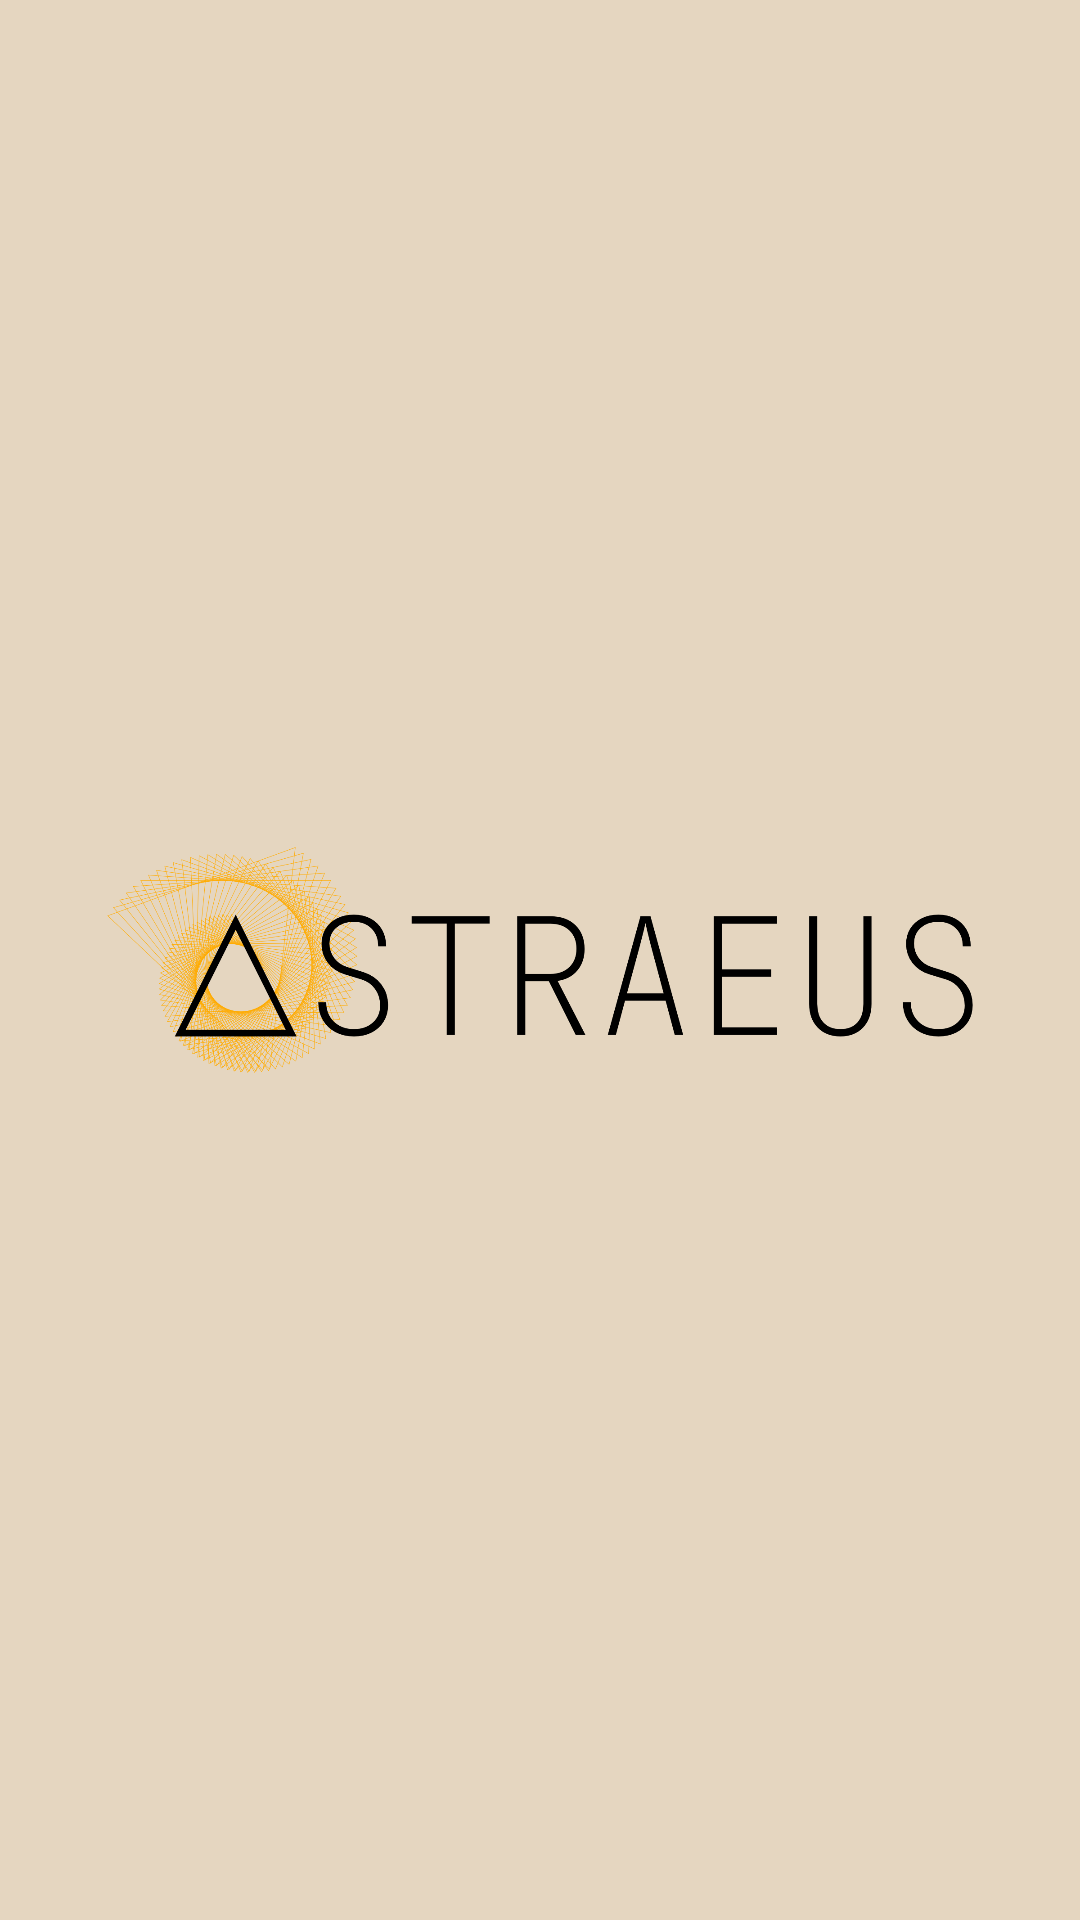

Here is an Android app screen rendered from its layout file. Give the layout XML and the strings, colors and styles it references.
<!-- AndroidManifest.xml: application theme Base.Theme.Astraeus -->
<!-- res/layout/activity_splash.xml -->
<?xml version="1.0" encoding="utf-8"?>
<androidx.constraintlayout.widget.ConstraintLayout xmlns:android="http://schemas.android.com/apk/res/android"
    xmlns:app="http://schemas.android.com/apk/res-auto"
    xmlns:tools="http://schemas.android.com/tools"
    android:id="@+id/main"
    android:layout_width="match_parent"
    android:layout_height="match_parent"
    tools:context=".SplashActivity">

    <ImageView
        android:id="@+id/imageView"
        android:layout_width="300dp"
        android:layout_height="wrap_content"
        android:scaleType="fitCenter"
        app:layout_constraintBottom_toBottomOf="parent"
        app:layout_constraintEnd_toEndOf="parent"
        app:layout_constraintStart_toStartOf="parent"
        app:layout_constraintTop_toTopOf="parent"
        app:srcCompat="@drawable/logotipo_claro" />
</androidx.constraintlayout.widget.ConstraintLayout>
<!-- resources referenced by this layout -->
<resources>
  <!-- drawable logotipo_claro: png bitmap (drawable, 232973 bytes) -->
  <style name="Base.Theme.Astraeus" parent="Theme.Material3.DayNight.NoActionBar">
          
          <item name="android:colorBackground">@color/light_background</item>
  
          <item name="colorPrimary">@color/light_main_1</item>
          <item name="colorPrimaryVariant">@color/light_main_2</item>
          <item name="colorOnPrimary">@color/light_secondary</item>
  
          <item name="colorSecondary">@color/light_main_1</item>
          <item name="colorSecondaryVariant">@color/light_main_2</item>
          <item name="colorOnSecondary">@color/light_secondary</item>
  
          <item name="colorSurface">@color/light_primary</item>
          <item name="colorOnSurface">@color/light_main_1</item>
  
          <item name="colorError">@color/light_danger_accent</item>
          <item name="colorOnError">@color/light_danger</item>
      </style>
  <color name="light_background">#e5d6c0</color>
  <color name="light_main_1">#2093e5</color>
  <color name="light_main_2">#76a9e9</color>
  <color name="light_secondary">#e7e7e7</color>
  <color name="light_primary">#ffffff</color>
  <color name="light_danger_accent">#f3bcbc</color>
  <color name="light_danger">#d31313</color>
</resources>
